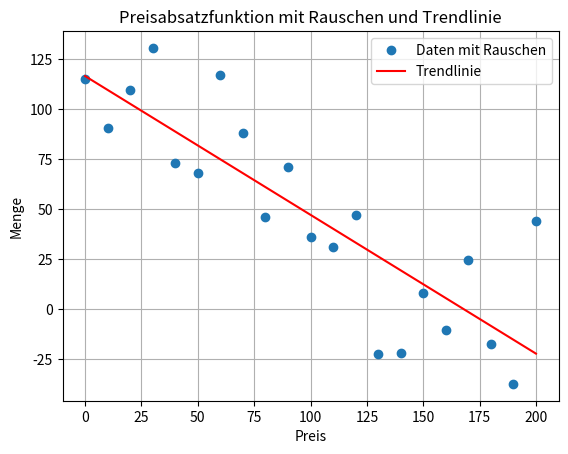

Source code (Python):
import matplotlib.pyplot as plt
import numpy as np

def preisabsatzfunktion(preis):
    # Lineare Preisabsatzfunktion: Menge = m * Preis + b
    m = -0.5  # Steigung der Funktion
    b = 100   # y-Achsenabschnitt
    
    menge = m * preis + b
    return max(0, menge)  # Menge kann nicht negativ sein

# Preise im Bereich von 0 bis 200
preisbereich = np.arange(0, 201, 10)

# Erzeuge Daten mit zufälligem Rauschen
np.random.seed(42)  # Für Reproduzierbarkeit
rauschen = np.random.normal(0, 30, len(preisbereich))
mengen = [preisabsatzfunktion(preis) + r for preis, r in zip(preisbereich, rauschen)]

# Führe lineare Regression durch, um die Trendlinie zu erhalten
trendlinie_koeffizienten = np.polyfit(preisbereich, mengen, 1)
trendlinie = np.polyval(trendlinie_koeffizienten, preisbereich)

# Plot der Preisabsatzfunktion mit Rauschen und Trendlinie
plt.plot(preisbereich, mengen, 'o', label='Daten mit Rauschen')
plt.plot(preisbereich, trendlinie, label='Trendlinie', color='red')
plt.xlabel('Preis')
plt.ylabel('Menge')
plt.title('Preisabsatzfunktion mit Rauschen und Trendlinie')
plt.legend()
plt.grid(True)
plt.show()
